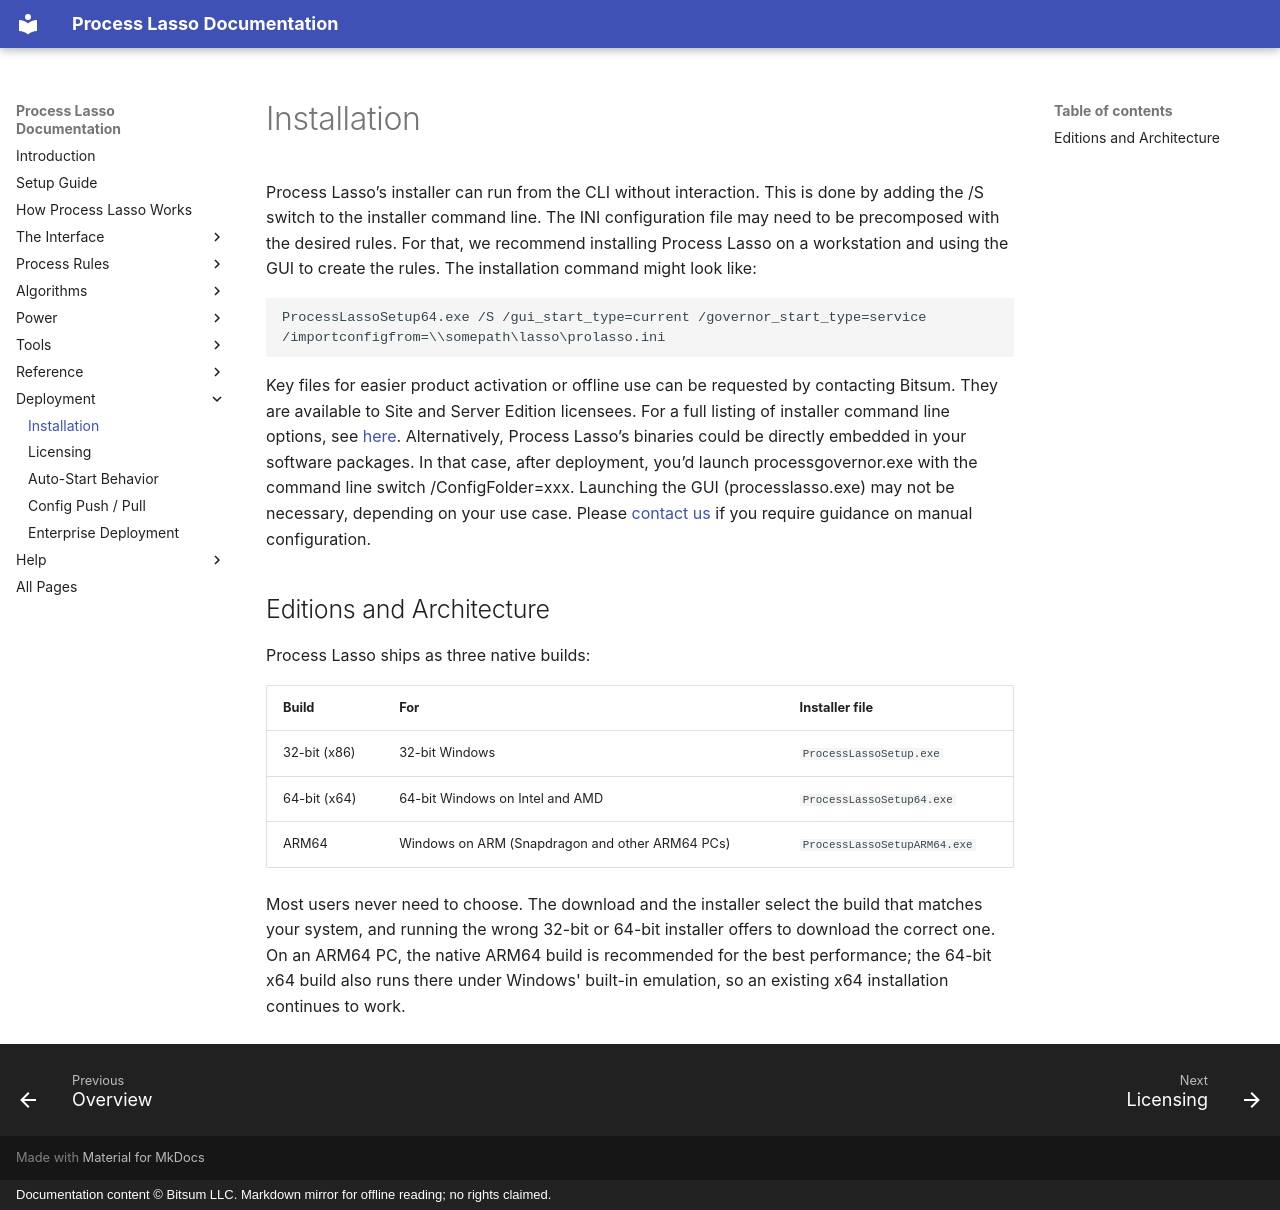

repository: Vstory/ProcessLasso-Docs · page: deployment/installation.html · generator: mkdocs · copyright: Documentation content © Bitsum LLC. Markdown mirror for offline reading; no rights claimed.

<!-- source: https://bitsum.com/apps/process-lasso/docs/deployment/installation/ -->

# Installation

Process Lasso’s installer can run from the CLI without interaction. This is done by adding the /S switch to the installer command line. The INI configuration file may need to be precomposed with the desired rules. For that, we recommend installing Process Lasso on a workstation and using the GUI to create the rules. The installation command might look like:

```
ProcessLassoSetup64.exe /S /gui_start_type=current /governor_start_type=service /importconfigfrom=\\somepath\lasso\prolasso.ini
```

Key files for easier product activation or offline use can be requested by contacting Bitsum. They are available to Site and Server Edition licensees. For a full listing of installer command line options, see [here](../reference/command-lines.md#command_line). Alternatively, Process Lasso’s binaries could be directly embedded in your software packages. In that case, after deployment, you’d launch processgovernor.exe with the command line switch /ConfigFolder=xxx. Launching the GUI (processlasso.exe) may not be necessary, depending on your use case. Please [contact us](https://bitsum.com/contact/) if you require guidance on manual configuration.

## Editions and Architecture

Process Lasso ships as three native builds:

| Build | For | Installer file |
| --- | --- | --- |
| 32-bit (x86) | 32-bit Windows | `ProcessLassoSetup.exe` |
| 64-bit (x64) | 64-bit Windows on Intel and AMD | `ProcessLassoSetup64.exe` |
| ARM64 | Windows on ARM (Snapdragon and other ARM64 PCs) | `ProcessLassoSetupARM64.exe` |

Most users never need to choose. The download and the installer select the build that matches your system, and running the wrong 32-bit or 64-bit installer offers to download the correct one. On an ARM64 PC, the native ARM64 build is recommended for the best performance; the 64-bit x64 build also runs there under Windows' built-in emulation, so an existing x64 installation continues to work.
